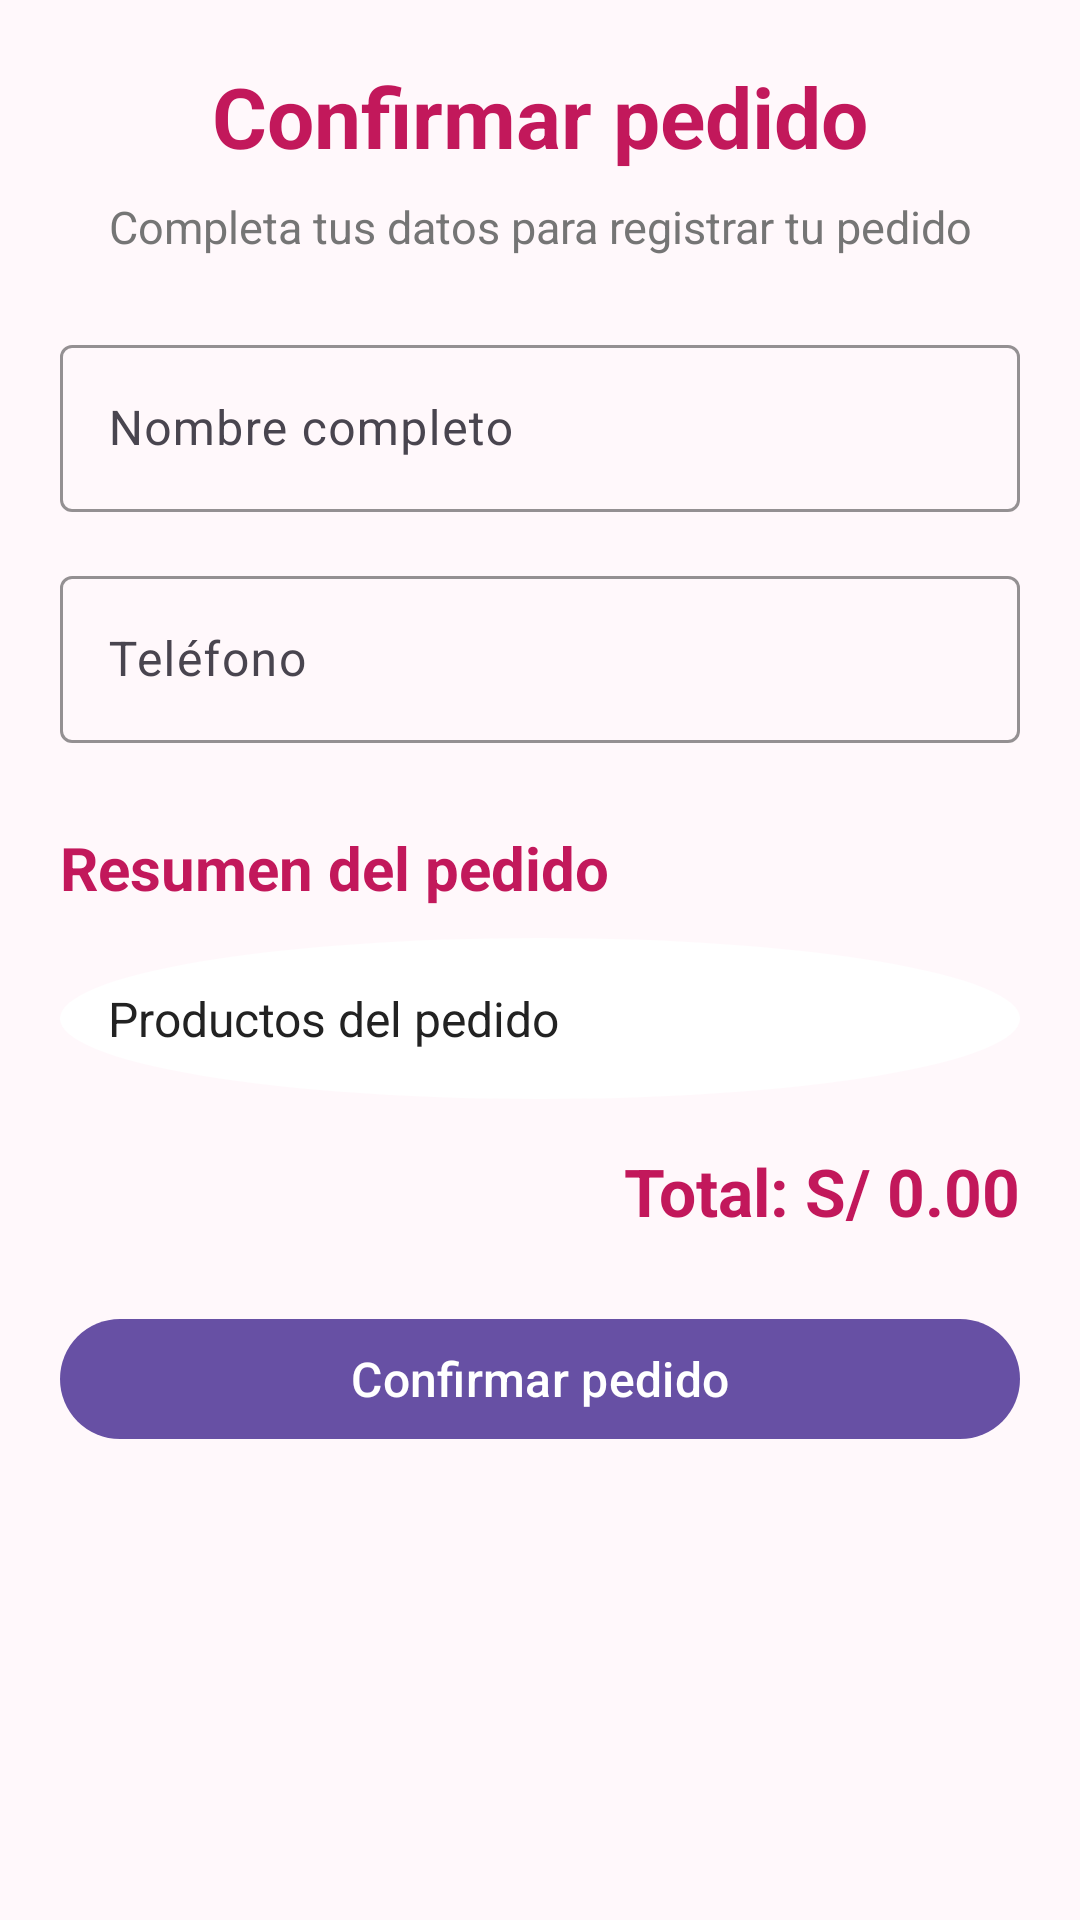

Reconstruct the res/layout file that produces this screen, plus the resources it refers to.
<!-- AndroidManifest.xml: application theme Theme.ModaApp -->
<!-- res/layout/activity_pedido.xml -->
<?xml version="1.0" encoding="utf-8"?>
<ScrollView
    xmlns:android="http://schemas.android.com/apk/res/android"
    xmlns:app="http://schemas.android.com/apk/res-auto"
    android:layout_width="match_parent"
    android:layout_height="match_parent"
    android:background="@color/fondo_claro">

    <LinearLayout
        android:layout_width="match_parent"
        android:layout_height="wrap_content"
        android:orientation="vertical"
        android:padding="20dp">

        <TextView
            android:layout_width="match_parent"
            android:layout_height="wrap_content"
            android:text="Confirmar pedido"
            android:textColor="@color/rosa_oscuro"
            android:textSize="28sp"
            android:textStyle="bold"
            android:gravity="center"
            android:layout_marginBottom="8dp" />

        <TextView
            android:layout_width="match_parent"
            android:layout_height="wrap_content"
            android:text="Completa tus datos para registrar tu pedido"
            android:textColor="@color/texto_secundario"
            android:textSize="15sp"
            android:gravity="center"
            android:layout_marginBottom="24dp" />

        <com.google.android.material.textfield.TextInputLayout
            android:layout_width="match_parent"
            android:layout_height="wrap_content"
            android:hint="Nombre completo"
            app:boxStrokeColor="@color/rosa_principal">

            <com.google.android.material.textfield.TextInputEditText
                android:id="@+id/etNombreCliente"
                android:layout_width="match_parent"
                android:layout_height="wrap_content"
                android:inputType="textPersonName"
                android:maxLines="1" />

        </com.google.android.material.textfield.TextInputLayout>

        <com.google.android.material.textfield.TextInputLayout
            android:layout_width="match_parent"
            android:layout_height="wrap_content"
            android:layout_marginTop="16dp"
            android:hint="Teléfono"
            app:boxStrokeColor="@color/rosa_principal">

            <com.google.android.material.textfield.TextInputEditText
                android:id="@+id/etTelefonoCliente"
                android:layout_width="match_parent"
                android:layout_height="wrap_content"
                android:inputType="phone"
                android:maxLength="9"
                android:maxLines="1" />

        </com.google.android.material.textfield.TextInputLayout>

        <TextView
            android:layout_width="match_parent"
            android:layout_height="wrap_content"
            android:text="Resumen del pedido"
            android:textColor="@color/rosa_oscuro"
            android:textSize="20sp"
            android:textStyle="bold"
            android:layout_marginTop="28dp"
            android:layout_marginBottom="10dp" />

        <TextView
            android:id="@+id/tvResumenPedido"
            android:layout_width="match_parent"
            android:layout_height="wrap_content"
            android:background="@drawable/bg_logo"
            android:backgroundTint="@color/blanco"
            android:padding="16dp"
            android:text="Productos del pedido"
            android:textColor="@color/texto_principal"
            android:textSize="16sp" />

        <TextView
            android:id="@+id/tvTotalPedido"
            android:layout_width="match_parent"
            android:layout_height="wrap_content"
            android:layout_marginTop="16dp"
            android:gravity="end"
            android:text="Total: S/ 0.00"
            android:textColor="@color/rosa_oscuro"
            android:textSize="22sp"
            android:textStyle="bold" />

        <com.google.android.material.button.MaterialButton
            android:id="@+id/btnConfirmarPedido"
            android:layout_width="match_parent"
            android:layout_height="wrap_content"
            android:layout_marginTop="24dp"
            android:text="Confirmar pedido"
            android:textAllCaps="false"
            android:textSize="16sp" />

    </LinearLayout>

</ScrollView>
<!-- resources referenced by this layout -->
<resources>
  <color name="blanco">#FFFFFF</color>
  <color name="fondo_claro">#FFF8FB</color>
  <color name="rosa_oscuro">#C2185B</color>
  <color name="rosa_principal">#E91E63</color>
  <color name="texto_principal">#222222</color>
  <color name="texto_secundario">#757575</color>
  <!-- drawable bg_logo (drawable) -->
  <?xml version="1.0" encoding="utf-8"?>
  <shape xmlns:android="http://schemas.android.com/apk/res/android"
      android:shape="oval">
  
      <solid
          android:color="@color/rosa_principal" />
  
  </shape>
  <style name="Theme.ModaApp" parent="Base.Theme.ModaApp" />
  <style name="Base.Theme.ModaApp" parent="Theme.Material3.DayNight.NoActionBar">
      </style>
</resources>
